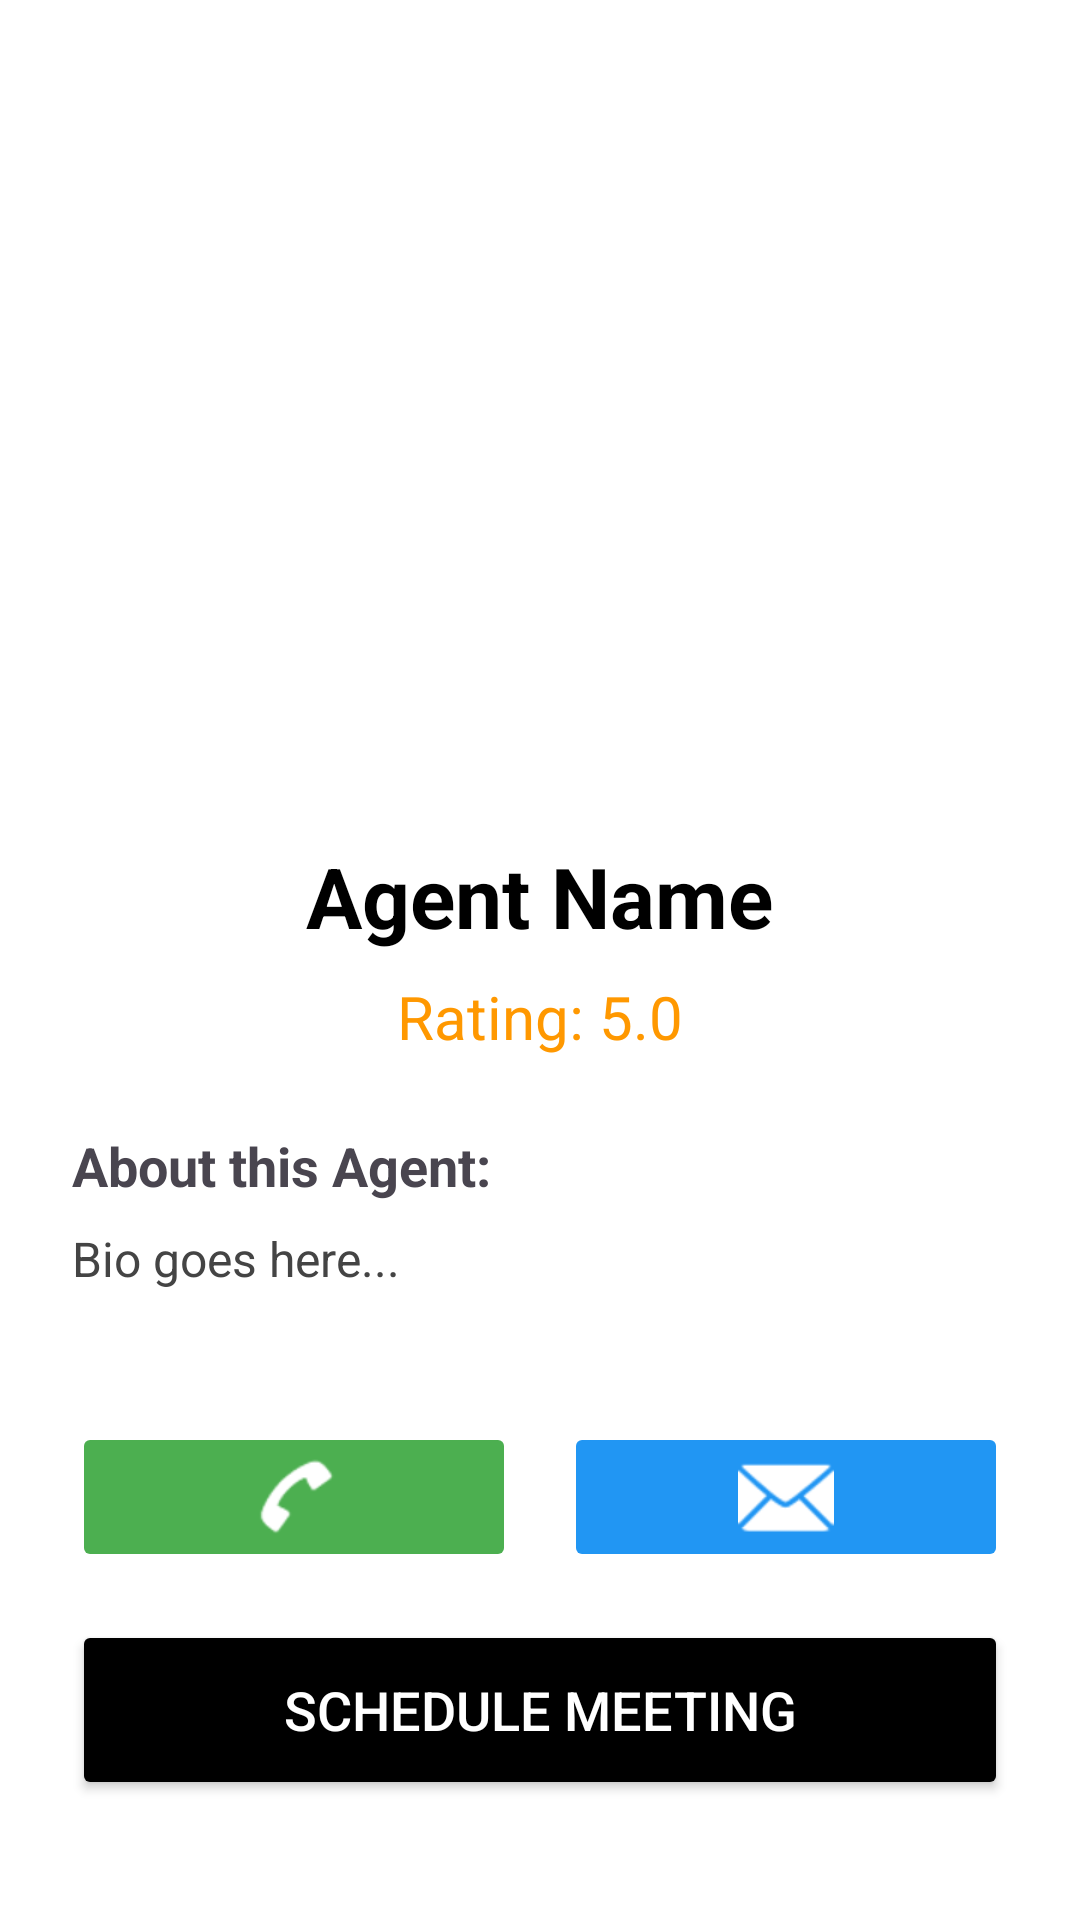

The Android layout XML behind this screen, and the referenced resources:
<!-- AndroidManifest.xml: application theme Theme.RealtorApp -->
<!-- res/layout/sms_agent_details.xml -->
<?xml version="1.0" encoding="utf-8"?>
<LinearLayout xmlns:android="http://schemas.android.com/apk/res/android"
    xmlns:app="http://schemas.android.com/apk/res-auto"
    android:layout_width="match_parent"
    android:layout_height="match_parent"
    android:orientation="vertical"
    android:padding="24dp"
    android:gravity="center_horizontal"
    android:background="#FFFFFF">

    
    <FrameLayout
        android:layout_width="match_parent"
        android:layout_height="wrap_content"
        android:layout_marginBottom="24dp">

        <ImageButton
            android:id="@+id/btnBack"
            android:layout_width="48dp"
            android:layout_height="48dp"
            android:src="@drawable/sms_ic_back_arrow"
            android:background="?attr/selectableItemBackgroundBorderless"
            android:contentDescription="Back"
            android:layout_gravity="start|center_vertical"
            app:tint="#000000"/>

    </FrameLayout>

    
    <ImageView
        android:id="@+id/imgDetailProfile"
        android:layout_width="160dp"
        android:layout_height="160dp"
        android:src="@android:drawable/sym_def_app_icon"
        android:layout_marginBottom="24dp" />

    
    <TextView
        android:id="@+id/tvDetailName"
        android:layout_width="wrap_content"
        android:layout_height="wrap_content"
        android:text="Agent Name"
        android:textSize="28sp"
        android:textStyle="bold"
        android:textColor="#000000"
        android:layout_marginBottom="8dp" />

    
    <TextView
        android:id="@+id/tvDetailRating"
        android:layout_width="wrap_content"
        android:layout_height="wrap_content"
        android:text="Rating: 5.0"
        android:textSize="20sp"
        android:textColor="#FF9800"
        android:layout_marginBottom="24dp" />

    <TextView
        android:layout_width="match_parent"
        android:layout_height="wrap_content"
        android:text="About this Agent:"
        android:textStyle="bold"
        android:textSize="18sp"
        android:layout_marginBottom="8dp" />

    
    <TextView
        android:id="@+id/tvDetailBio"
        android:layout_width="match_parent"
        android:layout_height="0dp"
        android:layout_weight="1"
        android:text="Bio goes here..."
        android:textSize="16sp"
        android:textColor="#444444"
        android:layout_marginBottom="16dp" />

    
    <LinearLayout
        android:layout_width="match_parent"
        android:layout_height="wrap_content"
        android:orientation="horizontal"
        android:layout_marginBottom="16dp">

        <ImageButton
            android:id="@+id/btnCall"
            android:layout_width="0dp"
            android:layout_height="50dp"
            android:layout_weight="1"
            android:src="@android:drawable/sym_action_call"
            android:backgroundTint="#4CAF50"
            android:layout_marginEnd="8dp"
            app:tint="#FFFFFF" />

        <ImageButton
            android:id="@+id/btnEmail"
            android:layout_width="0dp"
            android:layout_height="50dp"
            android:layout_weight="1"
            android:src="@android:drawable/ic_dialog_email"
            android:backgroundTint="#2196F3"
            android:layout_marginStart="8dp"
            app:tint="#FFFFFF" />
    </LinearLayout>

    
    <Button
        android:id="@+id/btnScheduleMeeting"
        android:layout_width="match_parent"
        android:layout_height="60dp"
        android:text="Schedule Meeting"
        android:textSize="18sp"
        android:backgroundTint="#000000"
        android:textColor="#FFFFFF"
        android:layout_marginBottom="16dp"/>

</LinearLayout>
<!-- resources referenced by this layout -->
<resources>
  <style name="Theme.RealtorApp" parent="Base.Theme.RealtorApp" />
  <style name="Base.Theme.RealtorApp" parent="Theme.Material3.DayNight.NoActionBar">
          
          
      </style>
</resources>
